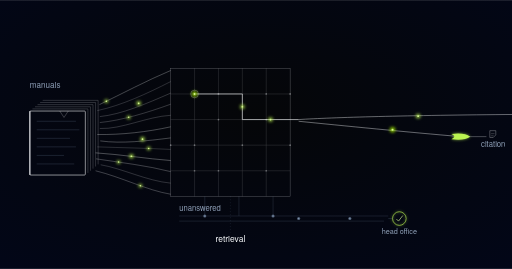
t = 0.00 s
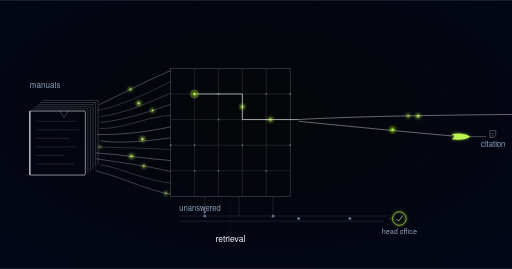
t = 1.01 s
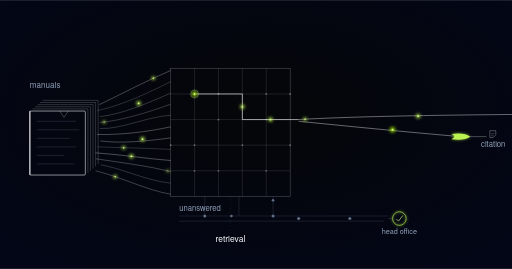
t = 1.98 s
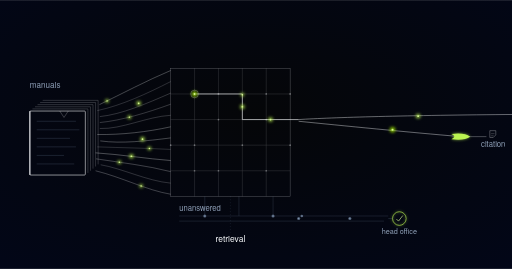
t = 3.03 s
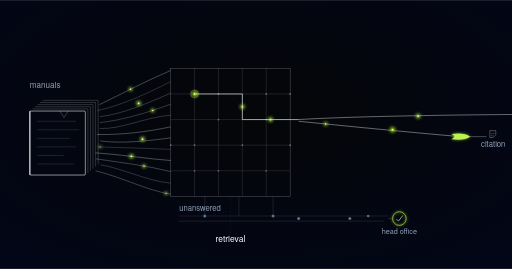
t = 4.02 s
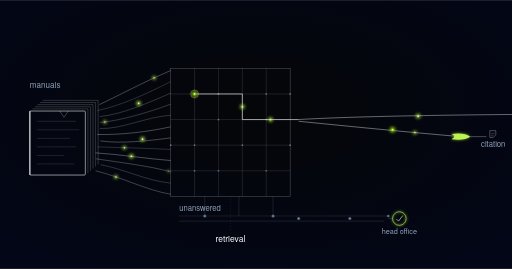
t = 5.01 s

The animated SVG that drew these frames (rendered in a browser with its animation timeline set to each time). Animation: 23 SMIL elements (animate=12,animateMotion=11); one cycle of 6.00 s, repeats indefinitely.

<svg xmlns="http://www.w3.org/2000/svg" xmlns:xlink="http://www.w3.org/1999/xlink" viewBox="0 0 1200 630" role="img" aria-label="SOP knowledge assistant retrieval schematic">
  <defs>
    <style>@media (prefers-reduced-motion: reduce){.sop-knowledge-assistant-pulse{display:none}}</style>
    <g id="sop-knowledge-assistant-mpulse">
      <circle r="4.4" fill="#bbf451" opacity="0.8" filter="url(#sop-knowledge-assistant-glow)"/>
      <circle r="1.7" fill="#d8f999"/>
    </g>
    <g id="sop-knowledge-assistant-mpulseDeep">
      <circle r="5" fill="#9de500" opacity="0.85" filter="url(#sop-knowledge-assistant-glow)"/>
      <circle r="2" fill="#d8f999"/>
    </g>
    <g id="sop-knowledge-assistant-mpulseDim">
      <circle r="3.2" fill="#62748e" opacity="0.9"/>
      <circle r="1.2" fill="#90a1b9"/>
    </g>
    <radialGradient id="sop-knowledge-assistant-vig" cx="50%" cy="42%" r="78%">
      <stop offset="0%" stop-color="#050608"/>
      <stop offset="100%" stop-color="#020618"/>
    </radialGradient>
    <filter id="sop-knowledge-assistant-glow" x="-250%" y="-250%" width="600%" height="600%">
      <feGaussianBlur stdDeviation="4"/>
    </filter>
    <g id="sop-knowledge-assistant-pulse">
      <circle r="5.5" fill="#bbf451" opacity="0.8" filter="url(#sop-knowledge-assistant-glow)"/>
      <circle r="2" fill="#d8f999"/>
    </g>
    <g id="sop-knowledge-assistant-pulseDeep">
      <circle r="6.5" fill="#9de500" opacity="0.85" filter="url(#sop-knowledge-assistant-glow)"/>
      <circle r="2.4" fill="#d8f999"/>
    </g>
    <g id="sop-knowledge-assistant-pulseDim">
      <circle r="3.6" fill="#62748e" opacity="0.85"/>
      <circle r="1.3" fill="#90a1b9"/>
    </g>
    <g id="sop-knowledge-assistant-swoosh">
      <path d="M -22 -6 Q 8 -10 22 0 Q 8 10 -22 6 Q -8 0 -22 -6 Z" fill="#bbf451" filter="url(#sop-knowledge-assistant-glow)" opacity="0.7"/>
      <path d="M -22 -6 Q 8 -10 22 0 Q 8 10 -22 6 Q -8 0 -22 -6 Z" fill="#bbf451"/>
    </g>
  </defs>

  <rect width="1200" height="630" fill="url(#sop-knowledge-assistant-vig)"/>

  <!-- the manual, thick and bound: 400 pages nobody has time to open -->
  <g stroke="#f8fafc" fill="none" stroke-width="1" opacity="0.4">
    <path d="M 100 235 L 230 235 L 230 385"/>
    <path d="M 94 240 L 224 240 L 224 390"/>
    <path d="M 88 245 L 218 245 L 218 395"/>
    <path d="M 82 250 L 212 250 L 212 400"/>
    <path d="M 76 255 L 206 255 L 206 405"/>
  </g>
  <g stroke="#f8fafc" fill="none">
    <rect x="70" y="260" width="130" height="150" rx="2" stroke-width="1.3"/>
    <path d="M 70 260 V 410" stroke-width="2.2" opacity="0.9"/>
    <path d="M 140 260 l 10 15 l 10 -15" stroke-width="1" opacity="0.5"/>
  </g>
  <g stroke="#62748e" fill="none" stroke-width="1" opacity="0.6">
    <path d="M 86 284 h 92"/>
    <path d="M 86 304 h 100"/>
    <path d="M 86 324 h 78"/>
    <path d="M 86 344 h 92"/>
    <path d="M 86 364 h 64"/>
    <path d="M 86 384 h 88"/>
  </g>
  <text x="70" y="205" font-family="'Space Grotesk', 'Helvetica Neue', Arial, sans-serif" font-size="19" fill="#90a1b9">manuals</text>

  <!-- fanning out into the indexed lattice -->
  <g stroke="#f8fafc" fill="none" stroke-width="1">
    <path id="sop-knowledge-assistant-in1" d="M 233 245 C 285 220, 345 188, 400 165" opacity="0.61"/>
    <path d="M 228 259 C 285 247, 345 219, 400 191" opacity="0.39"/>
    <path d="M 234 273 C 285 268, 345 242, 400 218" opacity="0.44"/>
    <path id="sop-knowledge-assistant-in2" d="M 234 287 C 285 282, 345 264, 400 244" opacity="0.48"/>
    <path d="M 234 301 C 285 303, 345 273, 400 270" opacity="0.43"/>
    <path d="M 228 315 C 285 316, 345 309, 400 297" opacity="0.64"/>
    <path d="M 235 330 C 285 337, 345 330, 400 323" opacity="0.61"/>
    <path id="sop-knowledge-assistant-in3" d="M 228 344 C 285 346, 345 347, 400 350" opacity="0.36"/>
    <path d="M 224 358 C 285 362, 345 372, 400 376" opacity="0.68"/>
    <path id="sop-knowledge-assistant-in4" d="M 225 372 C 285 381, 345 388, 400 402" opacity="0.56"/>
    <path d="M 236 386 C 285 394, 345 424, 400 429" opacity="0.42"/>
    <path id="sop-knowledge-assistant-in5" d="M 224 400 C 285 415, 345 446, 400 455" opacity="0.56"/>
  </g>
  <use xlink:href="#sop-knowledge-assistant-pulse" transform="translate(325,242)"/>
  <use xlink:href="#sop-knowledge-assistant-pulse" transform="translate(334,326)"/>
  <use xlink:href="#sop-knowledge-assistant-pulse" transform="translate(308,366)"/>

  <!-- indexed lattice: quiet by default, most of it never lights up -->
  <g stroke="#f8fafc" fill="none" stroke-width="1" opacity="0.4">
    <rect x="400" y="160" width="280" height="300"/>
  </g>
  <g stroke="#f8fafc" fill="none" stroke-width="1" opacity="0.24">
    <path d="M 456 160 V 460"/>
    <path d="M 512 160 V 460"/>
    <path d="M 568 160 V 460"/>
    <path d="M 624 160 V 460"/>
    <path d="M 400 220 H 680"/>
    <path d="M 400 280 H 680"/>
    <path d="M 400 340 H 680"/>
    <path d="M 400 400 H 680"/>
  </g>
  <g fill="#f8fafc" stroke="none" opacity="0.35">
    <circle cx="512" cy="280" r="2"/><circle cx="624" cy="280" r="2"/>
    <circle cx="456" cy="340" r="2"/><circle cx="568" cy="340" r="2"/>
    <circle cx="624" cy="400" r="2"/><circle cx="512" cy="400" r="2"/>
    <circle cx="456" cy="400" r="2"/><circle cx="624" cy="220" r="2"/>
    <circle cx="680" cy="220" r="2"/><circle cx="680" cy="340" r="2"/>
    <circle cx="400" cy="340" r="2"/><circle cx="512" cy="220" r="2"/>
  </g>

  <!-- retrieval: one question threads exactly one route to one page -->
  <g stroke="#f8fafc" fill="none" stroke-width="1.5" opacity="0.95">
    <path id="sop-knowledge-assistant-route" d="M 700 280 L 568 280 L 568 220 L 460 220"/>
  </g>
  <use xlink:href="#sop-knowledge-assistant-pulse" transform="translate(634,280)"/>
  <use xlink:href="#sop-knowledge-assistant-pulse" transform="translate(568,250)"/>
  <circle cx="456" cy="220" r="9" fill="none" stroke="#f8fafc" stroke-width="1" opacity="0.55"/>
  <use xlink:href="#sop-knowledge-assistant-pulseDeep" transform="translate(456,220)"/>

  <!-- question arrives from the right; cited answer returns -->
  <g stroke="#f8fafc" fill="none" stroke-width="1.1" opacity="0.85">
    <path id="sop-knowledge-assistant-ask" d="M 1210 268 C 950 270, 780 275, 700 280"/>
  </g>
  <use xlink:href="#sop-knowledge-assistant-pulse" transform="translate(980,272)"/>
  <g stroke="#f8fafc" fill="none" stroke-width="1.1" opacity="0.85">
    <path id="sop-knowledge-assistant-answer" d="M 700 284 C 800 294, 960 310, 1080 320"/>
  </g>
  <use xlink:href="#sop-knowledge-assistant-swoosh" transform="translate(1080,320)"/>
  <use xlink:href="#sop-knowledge-assistant-pulseDeep" transform="translate(920,304)"/>
  <g stroke="#f8fafc" fill="none" stroke-width="1" opacity="0.65">
    <path d="M 1100 320 L 1140 320"/>
    <path d="M 1148 306 h 14 v 10 l -6 6 h -8 z"/>
    <path d="M 1151 313 h 8" opacity="0.7"/>
    <path d="M 1151 318 h 6" opacity="0.7"/>
  </g>
  <text x="1156" y="344" text-anchor="middle" font-family="'Space Grotesk', 'Helvetica Neue', Arial, sans-serif" font-size="18" fill="#90a1b9">citation</text>

  <!-- unanswered: a faint channel to analytics, reviewed by head office -->
  <g stroke="#62748e" fill="none" stroke-width="1" opacity="0.5">
    <path id="sop-knowledge-assistant-drop1" d="M 480 460 V 506"/>
    <path d="M 560 460 V 506"/>
    <path id="sop-knowledge-assistant-drop2" d="M 640 460 V 506"/>
    <path id="sop-knowledge-assistant-logged" d="M 420 506 H 910"/>
    <path d="M 420 518 H 900"/>
  </g>
  <use xlink:href="#sop-knowledge-assistant-pulseDim" transform="translate(480,506)"/>
  <use xlink:href="#sop-knowledge-assistant-pulseDim" transform="translate(640,506)"/>
  <use xlink:href="#sop-knowledge-assistant-pulseDim" transform="translate(700,512)"/>
  <use xlink:href="#sop-knowledge-assistant-pulseDim" transform="translate(820,512)"/>
  <text x="420" y="494" font-family="'Space Grotesk', 'Helvetica Neue', Arial, sans-serif" font-size="18" fill="#90a1b9">unanswered</text>

  <path d="M 910 512 L 920 512" stroke="#62748e" stroke-width="1" opacity="0.6" fill="none"/>
  <circle cx="936" cy="512" r="16" fill="none" stroke="#bbf451" stroke-width="1.5" filter="url(#sop-knowledge-assistant-glow)" opacity="0.65"/>
  <circle cx="936" cy="512" r="16" fill="none" stroke="#bbf451" stroke-width="1.5"/>
  <path d="M 929 513 L 934 518 L 944 505" fill="none" stroke="#d8f999" stroke-width="1.5"/>
  <text x="936" y="548" text-anchor="middle" font-family="'Space Grotesk', 'Helvetica Neue', Arial, sans-serif" font-size="17" fill="#90a1b9">head office</text>

  <!-- stage label -->
  <g stroke="#62748e" stroke-width="1" stroke-dasharray="2 5" opacity="0.45">
    <path d="M 540 460 V 545"/>
  </g>
  <text x="540" y="568" text-anchor="middle" font-family="'Space Grotesk', 'Helvetica Neue', Arial, sans-serif" font-size="20" fill="#f8fafc">retrieval</text>

  <!-- motion layer (MOTION-SPEC.md): additive pulses only, 6s seamless loop -->
  <g class="sop-knowledge-assistant-pulse">
    <use class="sop-knowledge-assistant-pulse" xlink:href="#sop-knowledge-assistant-mpulse" opacity="0"><animateMotion dur="3s" repeatCount="indefinite" begin="-0.3s"><mpath href="#sop-knowledge-assistant-in1"/></animateMotion><animate attributeName="opacity" dur="3s" repeatCount="indefinite" begin="-0.3s" values="0;1;1;0" keyTimes="0;0.08;0.92;1"/></use>
    <use class="sop-knowledge-assistant-pulse" xlink:href="#sop-knowledge-assistant-mpulse" opacity="0"><animateMotion dur="3s" repeatCount="indefinite" begin="-1.2s"><mpath href="#sop-knowledge-assistant-in2"/></animateMotion><animate attributeName="opacity" dur="3s" repeatCount="indefinite" begin="-1.2s" values="0;1;1;0" keyTimes="0;0.08;0.92;1"/></use>
    <use class="sop-knowledge-assistant-pulse" xlink:href="#sop-knowledge-assistant-mpulse" opacity="0"><animateMotion dur="3s" repeatCount="indefinite" begin="-2.1s"><mpath href="#sop-knowledge-assistant-in3"/></animateMotion><animate attributeName="opacity" dur="3s" repeatCount="indefinite" begin="-2.1s" values="0;1;1;0" keyTimes="0;0.08;0.92;1"/></use>
    <use class="sop-knowledge-assistant-pulse" xlink:href="#sop-knowledge-assistant-mpulse" opacity="0"><animateMotion dur="3s" repeatCount="indefinite" begin="-0.9s"><mpath href="#sop-knowledge-assistant-in4"/></animateMotion><animate attributeName="opacity" dur="3s" repeatCount="indefinite" begin="-0.9s" values="0;1;1;0" keyTimes="0;0.08;0.92;1"/></use>
    <use class="sop-knowledge-assistant-pulse" xlink:href="#sop-knowledge-assistant-mpulse" opacity="0"><animateMotion dur="3s" repeatCount="indefinite" begin="-1.8s"><mpath href="#sop-knowledge-assistant-in5"/></animateMotion><animate attributeName="opacity" dur="3s" repeatCount="indefinite" begin="-1.8s" values="0;1;1;0" keyTimes="0;0.08;0.92;1"/></use>
    <use class="sop-knowledge-assistant-pulse" xlink:href="#sop-knowledge-assistant-mpulse" opacity="0"><animateMotion dur="6s" repeatCount="indefinite" calcMode="linear" keyPoints="0;1;1" keyTimes="0;0.34;1"><mpath href="#sop-knowledge-assistant-ask"/></animateMotion><animate attributeName="opacity" dur="6s" repeatCount="indefinite" values="0;1;1;0;0" keyTimes="0;0.025;0.34;0.365;1"/></use>
    <use class="sop-knowledge-assistant-pulse" xlink:href="#sop-knowledge-assistant-mpulse" opacity="0"><animateMotion dur="6s" repeatCount="indefinite" calcMode="linear" keyPoints="0;0;1;1" keyTimes="0;0.34;0.6;1"><mpath href="#sop-knowledge-assistant-route"/></animateMotion><animate attributeName="opacity" dur="6s" repeatCount="indefinite" values="0;0;1;1;0;0" keyTimes="0;0.34;0.365;0.66;0.685;1"/></use>
    <use class="sop-knowledge-assistant-pulse" xlink:href="#sop-knowledge-assistant-mpulse" opacity="0"><animateMotion dur="6s" repeatCount="indefinite" calcMode="linear" keyPoints="0;0;1;1" keyTimes="0;0.62;0.92;1"><mpath href="#sop-knowledge-assistant-answer"/></animateMotion><animate attributeName="opacity" dur="6s" repeatCount="indefinite" values="0;0;1;1;0;0" keyTimes="0;0.62;0.645;0.92;0.945;1"/></use>
    <use class="sop-knowledge-assistant-pulse" xlink:href="#sop-knowledge-assistant-mpulseDim" opacity="0"><animateMotion dur="6s" repeatCount="indefinite" calcMode="linear" keyPoints="0;0;1;1" keyTimes="0;0.05;0.2;1"><mpath href="#sop-knowledge-assistant-drop1"/></animateMotion><animate attributeName="opacity" dur="6s" repeatCount="indefinite" values="0;0;0.9;0.9;0;0" keyTimes="0;0.05;0.075;0.2;0.225;1"/></use>
    <use class="sop-knowledge-assistant-pulse" xlink:href="#sop-knowledge-assistant-mpulseDim" opacity="0"><animateMotion dur="6s" repeatCount="indefinite" calcMode="linear" keyPoints="0;0;1;1" keyTimes="0;0.3;0.45;1"><mpath href="#sop-knowledge-assistant-drop2"/></animateMotion><animate attributeName="opacity" dur="6s" repeatCount="indefinite" values="0;0;0.9;0.9;0;0" keyTimes="0;0.3;0.325;0.45;0.475;1"/></use>
    <use class="sop-knowledge-assistant-pulse" xlink:href="#sop-knowledge-assistant-mpulseDim" opacity="0"><animateMotion dur="6s" repeatCount="indefinite" calcMode="linear" keyPoints="0;0;1;1" keyTimes="0;0.2;0.72;1"><mpath href="#sop-knowledge-assistant-logged"/></animateMotion><animate attributeName="opacity" dur="6s" repeatCount="indefinite" values="0;0;0.9;0.9;0;0" keyTimes="0;0.2;0.225;0.88;0.905;1"/></use>
    <circle class="sop-knowledge-assistant-pulse" cx="936" cy="512" r="16" fill="none" stroke="#bbf451" stroke-width="1.5" filter="url(#sop-knowledge-assistant-glow)" opacity="0"><animate attributeName="opacity" values="0;0.55;0" keyTimes="0;0.5;1" dur="3s" repeatCount="indefinite"/></circle>
  </g>
</svg>
